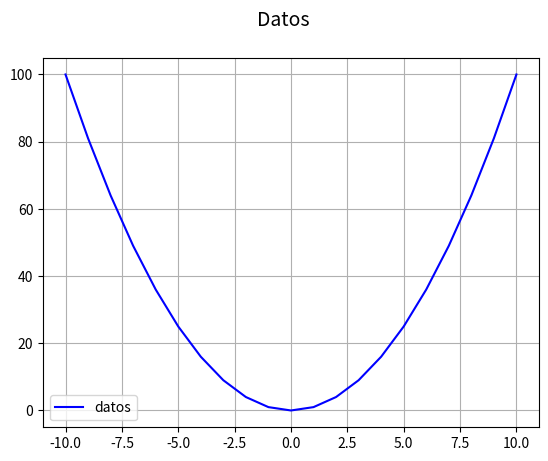

This chart was generated by the following Python code:
# Matplotlib [Python]
# Ejercicios de práctica

# [redacted]
# Version: 2.0

# IMPORTANTE: NO borrar los comentarios
# que aparecen en verde con el hashtag "#"

# Ejercicios de matplotlib
import numpy as np
import matplotlib.pyplot as plt


if __name__ == '__main__':
    print("Bienvenidos a otra clase de Inove con Python")
    print("Line Plot")

    # NOTA: aproveche los ejemplos de "line_plot" de clase

    # Se desea graficar los valores de "x" e "y" en un gráfico de línea
    # A continuación los datos ya disponibles de "x" e "y" para que utilice:
    x = list(range(-10, 11, 1))

    # Bucle que completa y calcula todos los valores de "y"
    y = []
    for i in x:
        y.append(i**2)

    # Alumno: Crear una "figura" y crear un "ax" con add_subplot
    # Graficar el "line plot" de "y" en función de "x"
    fig1 = plt.figure()
    fig1.suptitle('Datos', fontsize=14)
    ax = fig1.add_subplot()

    
    # Alumno: Colocar la leyenda y el label con el nombre de la función
    # Darle color a la línea a su elección
    ax.plot(x, y, c='blue', label='datos')
    ax.legend()
    ax.grid()

    # Crear acá su gráfico
    plt.show()
    print("terminamos")
